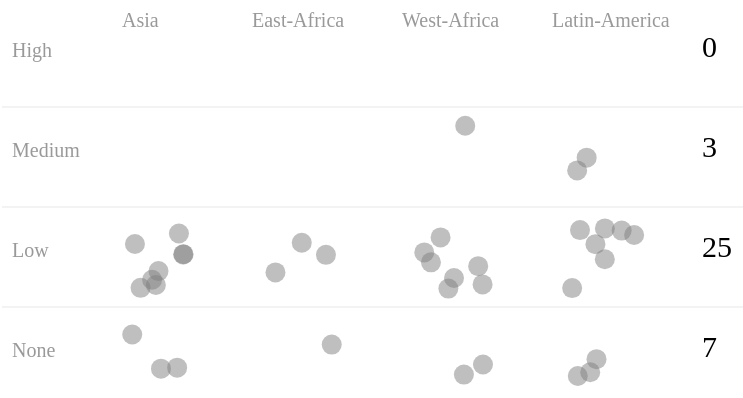
D3 v3 page, settled after 480 driven frames (8 s of simulated time); the page loaded 2 data file(s).


// ── js/dotplots2dup.js
var w = 800;
var h = 500;
var margin = 10;
var	margintop = 30;

//svg toevoegen aan div #vis
var svg = d3.select("#vis")
    .append("svg")
    .attr("width", w)
    .attr("height", h);

var indsel = "Cap1";
var year = "10";
var indyear = indsel + year;

var countdata;

var testvar = 0;

var btntxt = "";

d3.csv("data/buscapcounted.csv", function(data) {
	countdata = data;
	
	svg.selectAll("text")
		.data(countdata)
		.enter()
		.append("text")
		.attr("id", function(d) {return "text" + d["Level"]})
		.attr("class", "counter")
		.html(function(d) {return d["Cap110"]})
		.style("visibility", "visible")

	d3.select("#textHigh")
		.attr("x", 700)
		.attr("y", 50);
	
	d3.select("#textMedium")
		.attr("x", 700)
		.attr("y", 150);
	
	d3.select("#textLow")
		.attr("x", 700)
		.attr("y", 250);
	
	d3.select("#textNone")
		.attr("x", 700)
		.attr("y", 350);
});

d3.csv("data/buscap.csv", function(data) {
	buscapdata = data;
	
	//Hulplijnen
	svg.append("line")
		.attr("x1", 0)
		.attr("x2", w)
		.attr("y1", 100)
		.attr("y2", 100)
		.attr("stroke", "grey")
		.attr("stroke-width", "1px")
		.attr("stroke-opacity", "0.2");
	svg.append("line")
		.attr("x1", 0)
		.attr("x2", w)
		.attr("y1", 200)
		.attr("y2", 200)
		.attr("stroke", "grey")
		.attr("stroke-width", "1px")
		.attr("stroke-opacity", "0.2");
	svg.append("line")
		.attr("x1", 0)
		.attr("x2", w)
		.attr("y1", 300)
		.attr("y2", 300)
		.attr("stroke", "grey")
		.attr("stroke-width", "1px")
		.attr("stroke-opacity", "0.2");
	
	//Aslabels Y
	svg.append("text")
		.text("None")
		.attr("x", 10)
		.attr("y", 350)
		.attr("fill", "grey")
		.attr("fill-opacity", 0.8)
		.style("font-size", "20px")
		.attr("class", "axislabel");
		
	svg.append("text")
		.text("Low")
		.attr("x", 10)
		.attr("y", 250)
		.attr("fill", "grey")
		.attr("fill-opacity", 0.8)
		.style("font-size", "20px")
		.attr("class", "axislabel");
	
	svg.append("text")
		.text("Medium")
		.attr("x", 10)
		.attr("y", 150)
		.attr("fill", "grey")
		.attr("fill-opacity", 0.8)
		.style("font-size", "20px")
		.attr("class", "axislabel");
		
	svg.append("text")
		.text("High")
		.attr("x", 10)
		.attr("y", 50)
		.attr("fill", "grey")
		.attr("fill-opacity", 0.8)
		.style("font-size", "20px")
		.attr("class", "axislabel");
	
	//Aslabels X
	svg.append("text")
		.text("Asia")
		.attr("x", 120)
		.attr("y", 20)
		.attr("fill", "grey")
		.attr("fill-opacity", 0.8)
		.style("font-size", "20px")
		.attr("class", "axislabel");
		
	svg.append("text")
		.text("East-Africa")
		.attr("x", 250)
		.attr("y", 20)
		.attr("fill", "grey")
		.attr("fill-opacity", 0.8)
		.style("font-size", "20px")
		.attr("class", "axislabel");
	
	svg.append("text")
		.text("West-Africa")
		.attr("x", 400)
		.attr("y", 20)
		.attr("fill", "grey")
		.attr("fill-opacity", 0.8)
		.style("font-size", "20px")
		.attr("class", "axislabel");
		
	svg.append("text")
		.text("Latin-America")
		.attr("x", 550)
		.attr("y", 20)
		.attr("fill", "grey")
		.attr("fill-opacity", 0.8)
		.style("font-size", "20px")
		.attr("class", "axislabel");
	
	//teken bolletjes voor 2010
	var circles10 = svg.selectAll("circle")
		.data(buscapdata)
		.enter()
		.append("circle");

	circles10.attr("cx", function(d) { return 1.5*val2xcoord10(d["Region"]) + (Math.random() - 0.5) * 65})
		.attr("cy", function(d) { return 450 - val2coord(d[indyear]) + (Math.random() - 0.5) * 65})
		.attr("r", "10")
		.attr("id", function(d) {return d["Chain"]})
		.attr("class", "2010")
		.attr("class", function(d) {return d["Region"] + " " + d["Commodity"] + " " + d["Country"]})
		.attr("fill", "grey")
		.attr("fill-opacity", "0.5")
		/*.attr("stroke-width", "1px")
		.attr("stroke", "grey")
		.attr("stroke-opacity", "0.5")*/
		.on("mouseover", onmouseover)
        .on("mouseout", onmouseout);
	
	d3.selectAll("#textdata").selectAll("div")
		.data(buscapdata)
		.enter()
		.append("div")
		.style("position", "absolute")
		.attr("class", "datatext")
		.attr("id", function(d) {return "text" + d["Chain"]})
		.html(function(d) {return "<h3>" + d["Name"] + "</h3><p>From " + d[indsel + "10"] + " in 2010 to " + d[indsel + "13"] + " in 2013</p>"; })
		.style("visibility", "hidden");

});

//calculate x for 2010
	function val2coord(value) {
		var xcoord = 0;
		switch (value)
			{
				case "None":
  					xcoord = 100;
  					break;
				case "Low":
  					xcoord = 200;
  					break;
				case "Medium":
  					xcoord = 300;
  					break;
				case "High":
  					xcoord = 400;
  					break;
			}
		return xcoord;
	};
	   
//calculate x for 2010
	function val2xcoord10(value) {
		var xcoord = 0;
		switch (value)
			{
				case "Asia":
  					xcoord = 100;
  					break;
				case "East-Africa":
  					xcoord = 200;
  					break;
				case "West-Africa":
  					xcoord = 300;
  					break;
				case "Latin-America":
  					xcoord = 400;
  					break;
			}
		return xcoord;
	};

//function graphsubtitle
	function subtit(value) {
		var subtitle = '';
		switch (value)
			{
				case "Cap1":
  					subtitle = "Is the farmer organisation a member-based organisation? With a democratically chosen management and decision-making body?";
  					break;
				case "Cap2":
  					subtitle = "The organisation has developed a strong business plan and accounting system, generating sufficient own income?";
  					break;
				case "Cap3":
  					subtitle = "Does the organisation market its products collectively, keeping record of costs and profit? Is the organisation able to identify and analyse market opportunities?";
  					break;
				case "Cap4":
  					subtitle = "Does the organisation have a set of rules to efficiently and fairly manage natural resources (good agricultural practices, agro-ecological approach, certification…)";
  					break;
				case "Cap5":
  					subtitle = "";
  					break;
			}
		return subtitle;
	};

function movebubbels() {
	switch(year) {
		case "10":
  			year = "13";
			btntext = "<< 2010";
  			break;
		case "13":
  			year = "10";
			btntext = "2013 >>"
			break;
	};
	indyear = indsel + year;
	var yearfull = "20" + year;
	d3.select("#yeartitle").text(yearfull);
	
	d3.select("button").text(btntext);
	
	d3.select("svg").selectAll("circle")
		.transition()
				.duration(3000)
				.attr("cy", function(d) {return 450 - val2coord(d[indyear]) + (Math.random() - 0.5) * 50 });
	
	d3.selectAll(".counter")
		.html(function(d) {return d[indyear]});
};

function filter(selectedregion){
		d3.selectAll("circle")
			.attr("fill", "#e3e3e3")
			.attr("stroke", "#e3e3e3");
		var value = selectedregion.options[selectedregion.selectedIndex].value;
		var selector = "." + value;
		d3.selectAll(selector)
			.attr("fill", "#D9534F")
			.attr("fill-opacity", "0.8")
			.attr("stroke", "#D9534F")
			.attr("stroke-width", "1px");
	};

function filter(selectedcommodity){
		d3.selectAll("circle")
			.attr("fill", "#e3e3e3")
			.attr("stroke", "#e3e3e3");
		var value = selectedcommodity.options[selectedcommodity.selectedIndex].value;
		var selector = "." + value;
		d3.selectAll(selector)
			.attr("fill", "#D9534F")
			.attr("fill-opacity", "0.8")
			.attr("stroke", "#D9534F")
			.attr("stroke-width", "1px");
	};

function changetoind(indicator) {
	indsel = indicator.options[indicator.selectedIndex].value;
	var subtitselect = subtit(indsel);
	d3.select("#graphsubtitle").text(subtitselect);
	indyear = indsel + year;
	var indfull = indicator.options[indicator.selectedIndex].text;
	d3.select("#indicatortitle").text(indfull);
	
	d3.selectAll("circle")
		.transition()
				.duration(3000)
				.attr("cx", function(d) { return 1.5*val2xcoord10(d["Region"]) + (Math.random() - 0.5) * 65})
				.attr("cy", function(d) { return 450 - val2coord(d[indyear]) + (Math.random() - 0.5) * 65});
	
	d3.selectAll(".counter")
		.html(function(d) {return d[indyear]});
	
	d3.selectAll(".datatext")
		.html(function(d) {return "<h3>" + d["Name"] + "</h3><p>From " + d[indsel + "10"] + " in 2010 to " + d[indsel + "13"] + " in 2013</p>"; });
}

function onmouseover(){
	var currentcircle = d3.select(this).attr("id");
	var currentcircletext = "#text" + currentcircle;
	d3.select(currentcircletext).style("visibility", "visible");
};

function onmouseout(){
	d3.selectAll(".datatext").style("visibility", "hidden");
}

### data: data/buscap.csv
Name, Chain, Country, Region, Commodity, Cap110, Cap113, Cap210, Cap213, Cap310, Cap313, Cap410, Cap413, Cap510, Cap513
Banana in Senegal, 1Sen_ban, Senegal, West-Africa, Banana, Low, Medium, Low, Medium, Low, Low, Medium, Medium, Low, Medium
Fonio in Senegal, 2Sen_fon, Senegal, West-Africa, Fonio, Medium, Medium, None, Medium, Medium, Medium, None, None, None, Medium
Sesam in Senegal, 3Sen_ses, Senegal, West-Africa, Sesam, Low, Medium, Low, Medium, Low, Medium, Low, Medium, Low, Medium
Sesam in Gambia, 4Gam_ses, Gambia, West-Africa, Sesam, Low, Medium, Low, Medium, Low, Medium, Low, Medium, Low, Medium
Coffee in Ecuador, 5Ecu_cof, Ecuador, Latin-America, Coffee, Low, Medium, Low, Medium, Low, Medium, Low, Medium, Low, Medium
Banana in Ecuador, 6Ecu_ban, Ecuador, Latin-America, Banana, Medium, Medium, Low, Medium, Low, Low, Low, Medium, Medium, High
Quinoa in Peru, 7Per_qui, Peru, Latin-America, Quinoa, Low, Medium, Low, Low, Low, Medium, Medium, High, Low, Medium
Vegetables in Ecuador, 8Ecu_veg, Ecuador, Latin-America, Vegetables, Low, Low, Low, Low, Low, Medium, Medium, High, Low, Medium
Coffee in Peru, 9Per_cof, Peru, Latin-America, Coffee, Low, Medium, Low, Medium, Low, Medium, Low, Medium, Low, Medium
Vegetables in Honduras, 10Hon_veg, Honduras, Latin-America, Vegetables, None, Low, None, Medium, None, Medium, Low, Medium, None, Medium
Banana in Nicaragua, 11Nic_ban, Nicaragua, Latin-America, Banana, Low, Medium, None, Medium, None, Low, Low, Medium, Low, Medium
Sugar in Nicaragua, 12Nic-sug, Nicaragua, Latin-America, Sugar, None, Low, None, Low, None, Low, None, Medium, None, Medium
Cashew 1 in Honduras, 13Hon_cas, Honduras, Latin-America, Cashew, Low, Medium, Low, Medium, None, Low, Low, Medium, Low, Medium
Cashew 2 in Honduras, 14Hon_cas, Honduras, Latin-America, Cashew, Low, Medium, Low, Medium, None, Low, Low, Medium, Low, Medium
Beans in Nicaragua, 15Nic_bea, Nicaragua, Latin-America, Beans, Medium, High, Medium, High, Low, Medium, Low, Medium, Medium, Medium
Banana in Nicaragua, 16Nic_ban, Nicaragua, Latin-America, Banana, None, Low, None, Low, None, Low, Low, Medium, None, Low
Cassava in Tanzania, 17Tan_cas, Tanzania, East-Africa, Cassava, Low, Low, None, Medium, None, Medium, None, Medium, None, Medium
Groundnuts and mais in Uganda, 18Uga_gro, Uganda, East-Africa, Groundnuts & mais, Low, Medium, Low, Low, Low, Medium, Low, Low, Low, Medium
Rice in Congo (Bapere), 20Con_ric, Congo, East-Africa, Rice, None, Low, Low, Low, None, None, None, Low, Low, Low
Rice in Congo (Beni-Mbau), 21Con_ric, Congo, East-Africa, Rice, Low, Low, Low, Medium, Low, Medium, Low, Medium, Low, Medium
Rice in Indonesia (Java), 22Ind_ric, Indonesia, Asia, Rice, Low, Medium, Low, Low, Low, Medium, Low, Medium, Low, Medium
Rice in Indonesia (Flores), 23Ind_ric, Indonesia, Asia, Rice, Low, Medium, None, Low, Low, Medium, Low, Medium, Low, Medium
Cacao in Indonesia (Flores), 24Ind_cac, Indonesia, Asia, Cacao, Low, Medium, None, Low, Low, Medium, Low, Medium, Low, Medium
Cacao in Indonesia (Sulawesi), 25Ind_cac, Indonesia, Asia, Cacao, Low, Medium, None, Low, Low, Medium, None, Medium, Low, Low
Coffee in Indonesia (Sulawesi), 26Ind_cof, Indonesia, Asia, Coffee, None, Medium, None, Low, None, Medium, None, Medium, None, Low
Coffee in Indonesia (Sulawesi), 27Ind_cof, Indonesia, Asia, Coffee, None, Low, None, Low, None, Medium, None, Medium, None, Low
Coffee in Indonesia (Flores), 28Ind_cof, Indonesia, Asia, Coffee, Low, Medium, None, Low, None, Medium, Low, Medium, Medium, Medium
Tea in Vietnam, 29Vie_tea, Vietnam, Asia, Tea, Low, Medium, None, Low, None, Low, Low, Medium, None, Medium
Rice in Vietnam, 30Vie_ric, Vietnam, Asia, Rice, None, Low, None, Low, None, Low, None, Low, None, Low
Vegetables in Vietnam (Viet Tri), 31Vie_veg, Vietnam, Asia, Vegetables, Low, None, None, Low, None, Low, Low, Medium, None, Medium
Vegetables in Vietnam (Lang Son), 32Vie_veg, Vietnam, Asia, Vegetables, Low, None, None, None, None, Low, Low, Medium, None, Low
Rice in Benin, 33Ben_ric, Benin, West-Africa, Rice, Low, Medium, Low, High, Low, Medium, None, Medium, Low, Medium
Maize in Togo, 34Tog_mai, Togo, West-Africa, Maize, Low, Low, Low, Low, None, Low, Low, Medium, None, Low
Niébé in Burkina Faso, 35Bur_nie, Burkina Faso, West-Africa, Niébé, Low, High, None, Medium, None, High, None, Medium, Low, High
Rice in Niger, 36Nig_ric, Niger, West-Africa, Rice, None, Low, None, Low, None, Medium, Low, Medium, Low, Medium
Rice in Niger, 37Nig_ric, Niger, West-Africa, Rice, None, Low, None, Low, None, Low, None, Low, None, Low
Rice in Burkina Faso, 38Bur_ric, Burkina Faso, West-Africa, Rice, Low, High, None, Medium, None, Low, None, Medium, Low, High

### data: data/buscapcounted.csv
Level, Cap110, Cap113, Cap210, Cap213, Cap310, Cap313, Cap410, Cap413, Cap510, Cap513
None, 7, 2, 18, 1, 18, 1, 10, 1, 11, 0
Low, 25, 12, 16, 19, 16, 14, 22, 4, 21, 9
Medium, 3, 20, 1, 15, 1, 21, 3, 30, 3, 25
High, 0, 3, 0, 2, 0, 1, 0, 2, 0, 3